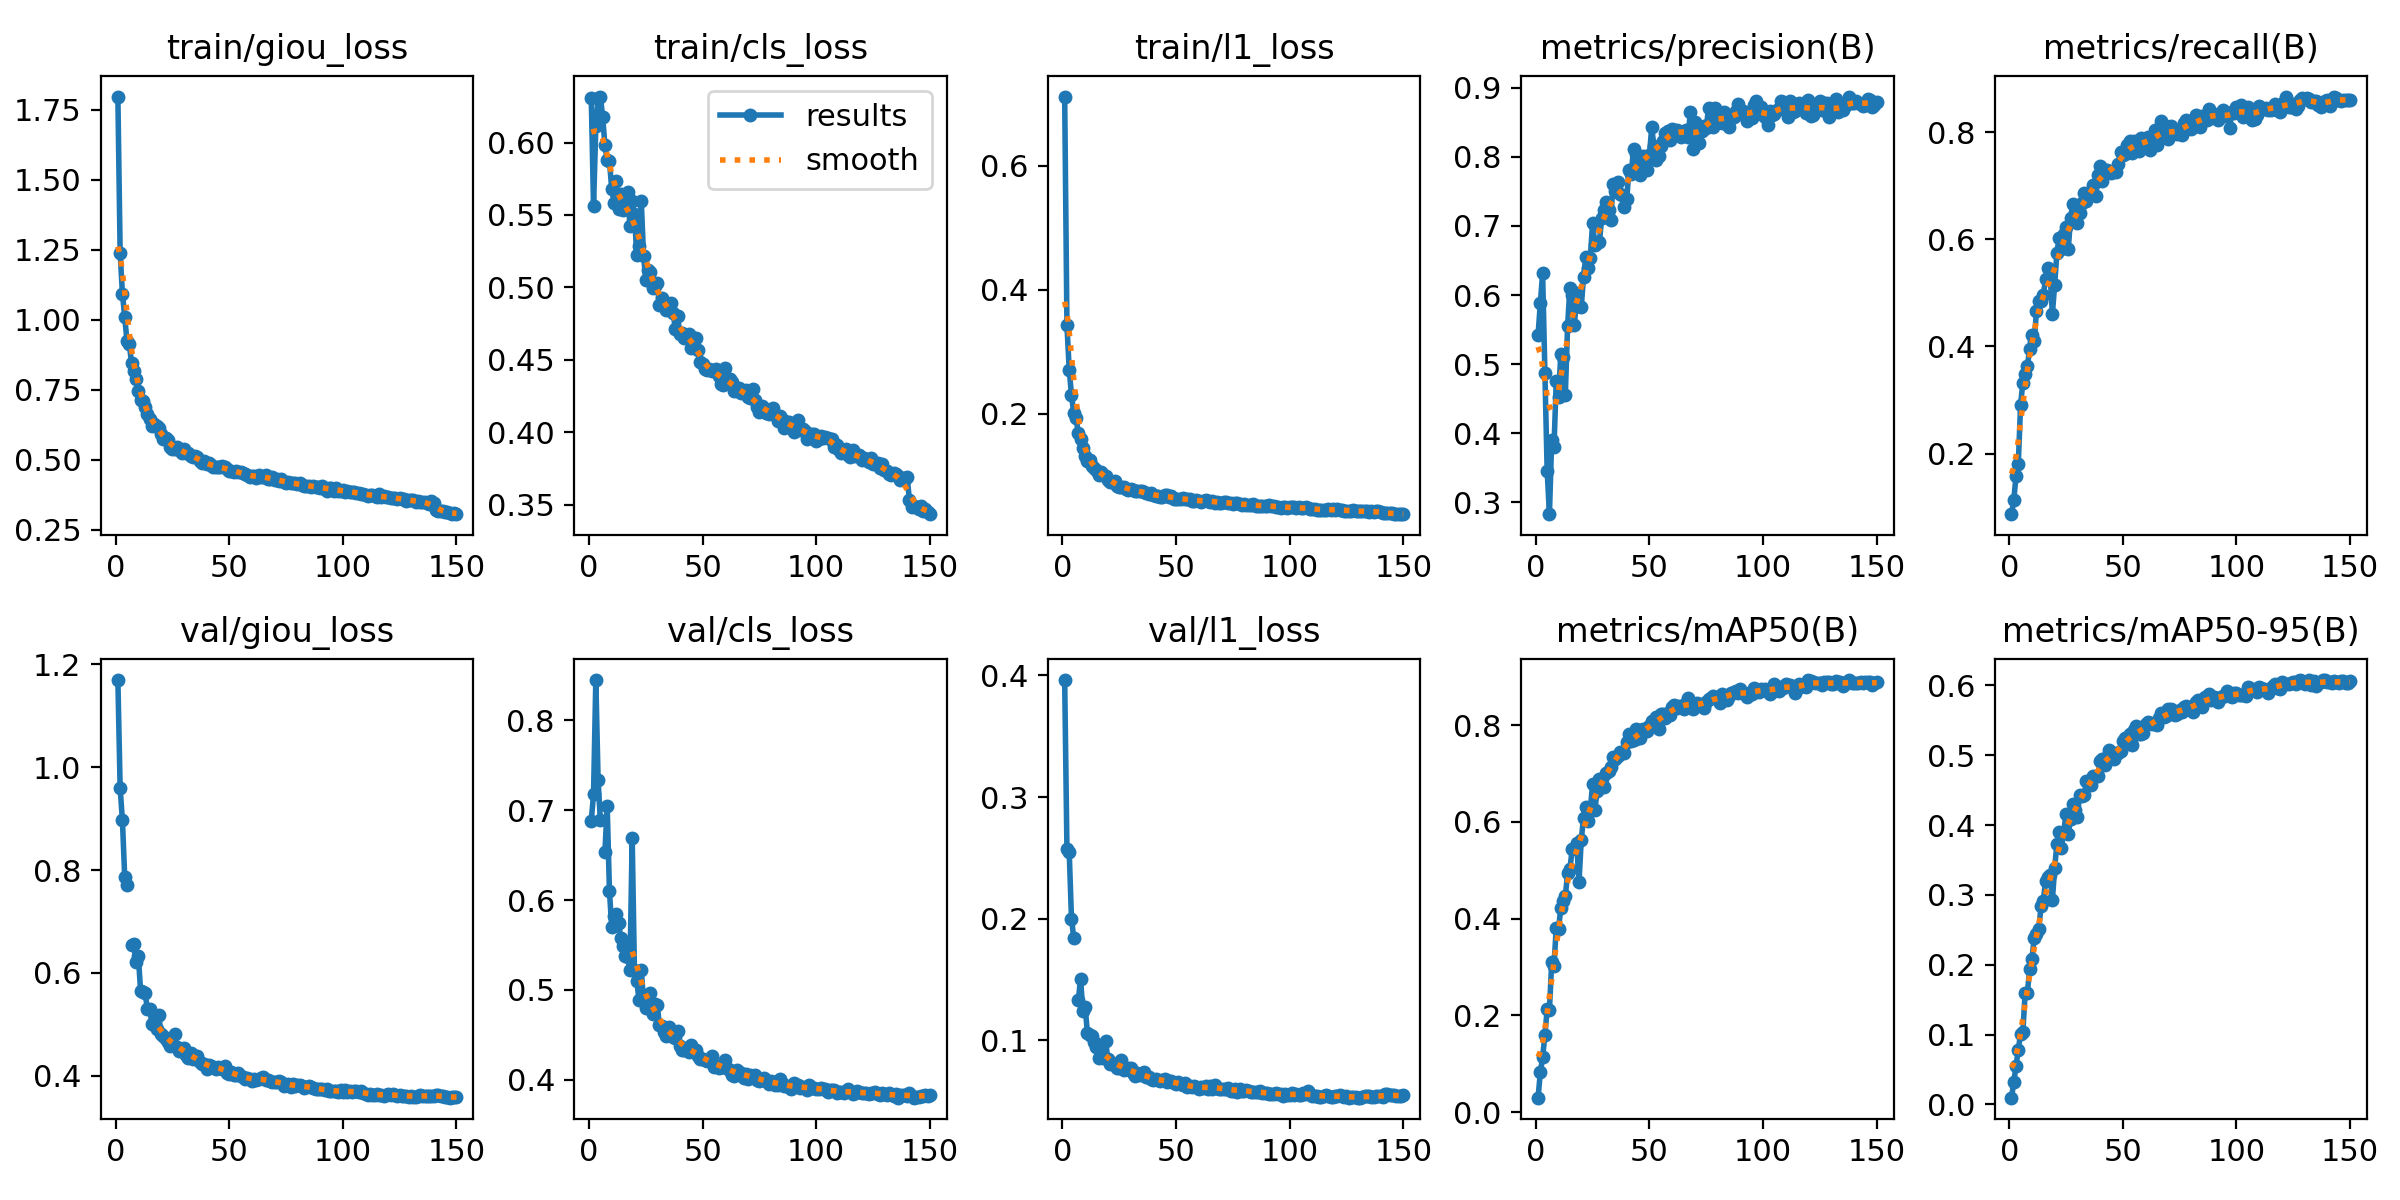

Source data for this figure (header and first rows):
epoch, time, train/giou_loss, train/cls_loss, train/l1_loss, metrics/precision(B), metrics/recall(B), metrics/mAP50(B), metrics/mAP50-95(B), val/giou_loss, val/cls_loss, val/l1_loss, lr/pg0, lr/pg1, lr/pg2
1, 247.4, 1.797, 0.6307, 0.7114, 0.5423, 0.08673, 0.03024, 0.00974, 1.17, 0.6883, 0.3962, 0.0003329, 0.0003329, 0.0003329
2, 488, 1.238, 0.556, 0.3425, 0.5884, 0.1127, 0.08266, 0.03171, 0.9593, 0.7176, 0.257, 0.0006618, 0.0006618, 0.0006618
3, 734.4, 1.094, 0.6113, 0.2715, 0.6313, 0.1576, 0.1137, 0.0552, 0.8969, 0.8447, 0.2546, 0.0009864, 0.0009864, 0.0009864
4, 976.7, 1.011, 0.6305, 0.2298, 0.4868, 0.1802, 0.1592, 0.07806, 0.7873, 0.7337, 0.2, 0.0009802, 0.0009802, 0.0009802
5, 1215, 0.9234, 0.6318, 0.2013, 0.3455, 0.2907, 0.2126, 0.1014, 0.771, 0.6888, 0.1841, 0.0009736, 0.0009736, 0.0009736
6, 1451, 0.915, 0.618, 0.193, 0.2829, 0.3326, 0.2113, 0.1032, nan, nan, nan, 0.000967, 0.000967, 0.000967
7, 1690, 0.8459, 0.5981, 0.1688, 0.3909, 0.3482, 0.3105, 0.1591, 0.6539, 0.6531, 0.1328, 0.0009604, 0.0009604, 0.0009604
8, 1928, 0.8179, 0.5877, 0.1592, 0.3794, 0.3629, 0.3024, 0.1598, 0.656, 0.7046, 0.1505, 0.0009538, 0.0009538, 0.0009538
9, 2165, 0.7895, 0.5873, 0.1455, 0.4761, 0.3958, 0.3813, 0.194, 0.6209, 0.6098, 0.124, 0.0009472, 0.0009472, 0.0009472
10, 2404, 0.7446, 0.5679, 0.1323, 0.4518, 0.4212, 0.3787, 0.2086, 0.6327, 0.57, 0.1276, 0.0009406, 0.0009406, 0.0009406
11, 2639, 0.7144, 0.5583, 0.1246, 0.5146, 0.4106, 0.4226, 0.238, 0.5648, 0.5823, 0.106, 0.000934, 0.000934, 0.000934
12, 2876, 0.7098, 0.5735, 0.125, 0.5099, 0.466, 0.4368, 0.2438, 0.563, 0.5845, 0.1046, 0.0009274, 0.0009274, 0.0009274
13, 3120, 0.6866, 0.554, 0.1167, 0.4558, 0.4851, 0.4471, 0.2508, 0.5604, 0.575, 0.1036, 0.0009208, 0.0009208, 0.0009208
14, 3357, 0.6627, 0.5645, 0.1131, 0.5557, 0.4846, 0.4942, 0.2836, 0.5292, 0.5572, 0.09836, 0.0009142, 0.0009142, 0.0009142
15, 3595, 0.6457, 0.5537, 0.1092, 0.6104, 0.4959, 0.5023, 0.2908, 0.5299, 0.5489, 0.0941, 0.0009076, 0.0009076, 0.0009076
16, 3830, 0.6219, 0.5541, 0.1013, 0.5999, 0.5261, 0.543, 0.3205, 0.5005, 0.5383, 0.08527, 0.000901, 0.000901, 0.000901
17, 4064, 0.6289, 0.566, 0.1057, 0.5569, 0.5465, 0.5453, 0.326, 0.4991, 0.5366, 0.08783, 0.0008944, 0.0008944, 0.0008944
18, 4299, 0.6198, 0.5425, 0.1017, 0.6024, 0.5338, 0.5567, 0.3291, 0.4905, 0.5216, 0.08522, 0.0008878, 0.0008878, 0.0008878
19, 4534, 0.6119, 0.5594, 0.09929, 0.5836, 0.4608, 0.4752, 0.2921, 0.518, 0.6692, 0.09916, 0.0008812, 0.0008812, 0.0008812
20, 4772, 0.5919, 0.5506, 0.09301, 0.5827, 0.5148, 0.5622, 0.3386, 0.4804, 0.5219, 0.08478, 0.0008746, 0.0008746, 0.0008746
21, 5011, 0.5749, 0.5226, 0.08953, 0.6257, 0.5754, 0.609, 0.3735, 0.4767, 0.5104, 0.08057, 0.000868, 0.000868, 0.000868
22, 5248, 0.5774, 0.5283, 0.09024, 0.6544, 0.6027, 0.6299, 0.3908, 0.4713, 0.4891, 0.08099, 0.0008614, 0.0008614, 0.0008614
23, 5489, 0.5693, 0.5596, 0.09109, 0.6387, 0.5824, 0.6011, 0.3677, 0.4648, 0.522, 0.07987, 0.0008548, 0.0008548, 0.0008548
24, 5732, 0.5468, 0.5219, 0.08325, 0.6542, 0.6108, 0.6267, 0.3903, 0.4587, 0.4884, 0.07754, 0.0008482, 0.0008482, 0.0008482
25, 5967, 0.5399, 0.5053, 0.08211, 0.7049, 0.6231, 0.6777, 0.4164, 0.4599, 0.48, 0.07753, 0.0008416, 0.0008416, 0.0008416
26, 6204, 0.5383, 0.5122, 0.08284, 0.6723, 0.582, 0.6254, 0.387, 0.4814, 0.4846, 0.08345, 0.000835, 0.000835, 0.000835
27, 6452, 0.5442, 0.5103, 0.08195, 0.6764, 0.6406, 0.6634, 0.4093, 0.4568, 0.4965, 0.07578, 0.0008284, 0.0008284, 0.0008284
28, 6697, 0.5363, 0.4995, 0.07887, 0.6765, 0.6653, 0.6879, 0.4308, 0.4486, 0.4735, 0.07598, 0.0008218, 0.0008218, 0.0008218
29, 6936, 0.5241, 0.5011, 0.07804, 0.7119, 0.6408, 0.6882, 0.4211, 0.4477, 0.4839, 0.07704, 0.0008152, 0.0008152, 0.0008152
30, 7170, 0.5372, 0.5031, 0.07928, 0.7232, 0.6314, 0.6715, 0.4116, 0.4546, 0.4833, 0.07745, 0.0008086, 0.0008086, 0.0008086
31, 7406, 0.5243, 0.4876, 0.07709, 0.7339, 0.649, 0.7003, 0.4438, 0.4403, 0.4611, 0.07291, 0.000802, 0.000802, 0.000802
32, 7641, 0.5244, 0.4925, 0.07594, 0.7225, 0.6671, 0.706, 0.4412, 0.435, 0.4598, 0.07065, 0.0007954, 0.0007954, 0.0007954
33, 7878, 0.5117, 0.4877, 0.07528, 0.7091, 0.6862, 0.7142, 0.4433, 0.4451, 0.4528, 0.0731, 0.0007888, 0.0007888, 0.0007888
34, 8115, 0.5114, 0.4844, 0.07546, 0.7612, 0.6719, 0.7334, 0.4632, 0.4332, 0.4486, 0.07117, 0.0007822, 0.0007822, 0.0007822
35, 8351, 0.5115, 0.4865, 0.07506, 0.7501, 0.6828, 0.7306, 0.4611, 0.4391, 0.4592, 0.07221, 0.0007756, 0.0007756, 0.0007756
36, 8590, 0.5081, 0.4893, 0.07475, 0.7634, 0.6874, 0.736, 0.4576, 0.4387, 0.4534, 0.07421, 0.000769, 0.000769, 0.000769
37, 8825, 0.4958, 0.4823, 0.07168, 0.7462, 0.7021, 0.744, 0.4696, 0.4275, 0.4479, 0.06967, 0.0007624, 0.0007624, 0.0007624
38, 9062, 0.489, 0.4712, 0.07061, 0.7448, 0.681, 0.744, 0.4706, 0.4227, 0.4461, 0.06947, 0.0007558, 0.0007558, 0.0007558
39, 9303, 0.4937, 0.4801, 0.0731, 0.7269, 0.7204, 0.7421, 0.4708, 0.4235, 0.4541, 0.06846, 0.0007492, 0.0007492, 0.0007492
40, 9546, 0.4831, 0.4674, 0.06853, 0.7389, 0.7365, 0.7649, 0.4917, 0.4124, 0.4379, 0.06743, 0.0007426, 0.0007426, 0.0007426
41, 9781, 0.4883, 0.4684, 0.06772, 0.7805, 0.7087, 0.7809, 0.4952, 0.4212, 0.4333, 0.06834, 0.000736, 0.000736, 0.000736
42, 10016, 0.4811, 0.4651, 0.06789, 0.775, 0.7304, 0.7668, 0.4862, 0.4195, 0.4333, 0.06704, 0.0007294, 0.0007294, 0.0007294
43, 10251, 0.4727, 0.4672, 0.06561, 0.8116, 0.7296, 0.7694, 0.4969, 0.4161, 0.4358, 0.06607, 0.0007228, 0.0007228, 0.0007228
44, 10489, 0.4726, 0.468, 0.06648, 0.8039, 0.7272, 0.7912, 0.5081, 0.413, 0.4308, 0.06736, 0.0007162, 0.0007162, 0.0007162
45, 10729, 0.4738, 0.458, 0.06859, 0.7809, 0.7235, 0.7724, 0.4972, 0.417, 0.4392, 0.06809, 0.0007096, 0.0007096, 0.0007096
46, 10966, 0.4747, 0.465, 0.06917, 0.7741, 0.7269, 0.7741, 0.494, 0.4158, 0.4319, 0.06597, 0.000703, 0.000703, 0.000703
47, 11211, 0.4783, 0.4653, 0.06634, 0.8011, 0.7254, 0.7911, 0.5037, 0.4141, 0.4334, 0.06641, 0.0006964, 0.0006964, 0.0006964
48, 11456, 0.4749, 0.4565, 0.06722, 0.7968, 0.7399, 0.7912, 0.5038, 0.4186, 0.4266, 0.06654, 0.0006898, 0.0006898, 0.0006898
49, 11701, 0.4653, 0.4481, 0.06345, 0.7805, 0.7625, 0.7887, 0.5058, 0.4062, 0.4236, 0.06494, 0.0006832, 0.0006832, 0.0006832
50, 11946, 0.4583, 0.4468, 0.06346, 0.8023, 0.7578, 0.7972, 0.5207, 0.4034, 0.4233, 0.06425, 0.0006766, 0.0006766, 0.0006766
51, 12186, 0.4609, 0.4434, 0.0631, 0.8425, 0.7591, 0.8075, 0.5249, 0.4067, 0.4216, 0.06524, 0.00067, 0.00067, 0.00067
52, 12421, 0.4578, 0.4432, 0.06292, 0.8151, 0.777, 0.8014, 0.5219, 0.4008, 0.4206, 0.06392, 0.0006634, 0.0006634, 0.0006634
53, 12659, 0.4606, 0.4437, 0.06385, 0.7956, 0.783, 0.8174, 0.5302, 0.4013, 0.4217, 0.06321, 0.0006568, 0.0006568, 0.0006568
54, 12894, 0.4562, 0.4422, 0.06201, 0.801, 0.7612, 0.7914, 0.5149, 0.4062, 0.4262, 0.06474, 0.0006502, 0.0006502, 0.0006502
55, 13132, 0.4549, 0.4427, 0.06353, 0.8151, 0.7835, 0.822, 0.5362, 0.3999, 0.4141, 0.06151, 0.0006436, 0.0006436, 0.0006436
56, 13370, 0.4533, 0.4437, 0.06289, 0.8228, 0.7744, 0.8226, 0.5416, 0.3976, 0.4159, 0.06205, 0.000637, 0.000637, 0.000637
57, 13606, 0.4479, 0.4388, 0.05977, 0.8338, 0.7649, 0.8154, 0.5309, 0.3943, 0.4132, 0.06154, 0.0006304, 0.0006304, 0.0006304
58, 13845, 0.4445, 0.4334, 0.05905, 0.8369, 0.7899, 0.8248, 0.5309, 0.3957, 0.4146, 0.06252, 0.0006238, 0.0006238, 0.0006238
59, 14081, 0.4377, 0.4323, 0.06157, 0.8238, 0.7837, 0.8205, 0.5314, 0.3938, 0.414, 0.06158, 0.0006172, 0.0006172, 0.0006172
60, 14316, 0.4413, 0.444, 0.05943, 0.8401, 0.7789, 0.8373, 0.5446, 0.3906, 0.4216, 0.06012, 0.0006106, 0.0006106, 0.0006106
... 90 more rows
